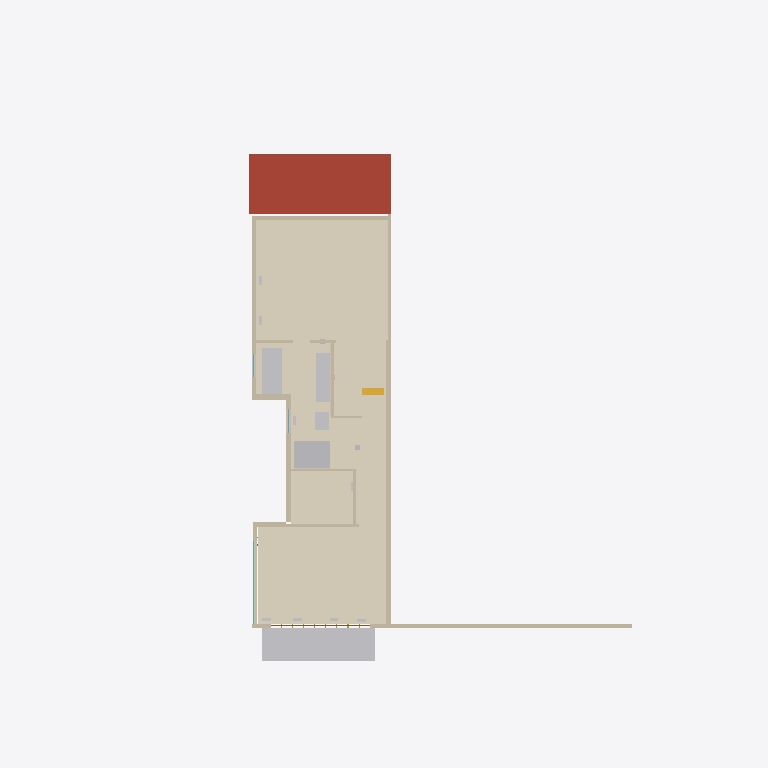
Plan cut of the same IFC building model at storey 'Third floor (116.90)' (level 9.27 m, cut at 10.67 m), seen from above with north up, elements coloured by IFC class: 22 walls (beige), 7 coverings (cream), 5 other elements (light grey), 1 roof (red-brown), 1 stair flight (yellow), 1 door (brown), 1 window (light blue). Cut surfaces are drawn darker.
Extent 18.3 m × 26.2 m × 12.4 m (x, y, z). Storeys (6): Basement (107.63) at 0.00 m; Site at 2.30 m; Main floor (110.52) at 2.89 m; Second floor (113.85) at 6.22 m; Third floor (116.90) at 9.27 m; Roof at 11.97 m. Elements (581): 186 IfcMember, 127 IfcWall, 79 IfcDuctSegment, 56 IfcStairFlight, 45 IfcAirTerminal, 24 IfcCovering, 13 IfcWindow, 12 IfcFurniture, 11 IfcSanitaryTerminal, 10 IfcBeam, 7 IfcUnitaryEquipment, 5 IfcRoof.

HEADER;
FILE_DESCRIPTION(('ViewDefinition [ReferenceView]'),'2;1');
FILE_NAME('147-Major-model.ifc','2026-10-22T12:00:00',('PalmView Custom Homes'),('PalmView Custom Homes'),'PalmView clash model','PalmView clash model','');
FILE_SCHEMA(('IFC4'));
ENDSEC;
DATA;
#16=IFCPROJECT('2N4F8fQOT46utKeLgJsXOZ',#5,'147 Major St - Addition','BIM clash model, HVAC LO# 113963 vs permit 26 167838 BLD 00',$,$,$,(#10),#15);
#20=IFCSITE('1fhLvbdkz48Bfzm$c8HZsp',#5,'147 Major St, Toronto',$,$,#19,$,$,.ELEMENT.,$,$,$,$,$);
#24=IFCBUILDING('14rD70fcXCbOv19bobb5Wq',#5,'147 Major St - semi-detached',$,$,#23,$,$,.ELEMENT.,$,$,$);
#28=IFCBUILDINGSTOREY('1l1XD5PrTCXOtzVoWzm$AC',#5,'Basement (107.63)',$,$,#27,$,$,.ELEMENT.,0.0);
#32=IFCBUILDINGSTOREY('1GfKsQH019fwKpNpTcB5x9',#5,'Main floor (110.52)',$,$,#31,$,$,.ELEMENT.,2.8901);
#36=IFCBUILDINGSTOREY('3H$EWEKE1EpeA$H0pT6jw5',#5,'Second floor (113.85)',$,$,#35,$,$,.ELEMENT.,6.2201);
#40=IFCBUILDINGSTOREY('3OE6_UltjF9v6$OO0Rei0A',#5,'Third floor (116.90)',$,$,#39,$,$,.ELEMENT.,9.2699);
#44=IFCBUILDINGSTOREY('0r6aImdnLD_QuIUjWlh9iV',#5,'Roof',$,$,#43,$,$,.ELEMENT.,11.9701);
#48=IFCBUILDINGSTOREY('1Sw3RRKi12jhRxsbe7cMNp',#5,'Site',$,$,#47,$,$,.ELEMENT.,2.3);
#1530=IFCCOVERING('2W5aNQr_9CaOzt1tnh_i3w',#5,'Red oak - 3rd floor front',$,$,#1525,#1529,'F-T1',$);
#1550=IFCCOVERING('3b_jOYjmL4ywA9dKWxeYmG',#5,'Red oak - primary bedroom',$,$,#1545,#1549,'F-T1c',$);
#1540=IFCCOVERING('2h0u_4pMX3ofQ$hRyLGmfC',#5,'Red oak - 3rd floor (over kitchen wing)',$,$,#1535,#1539,'F-T1b',$);
#3620=IFCROOF('0Dn2dOGR5Br9EqJz52zrke',#5,'Ex. front roof (to remain)',$,$,#3615,#3619,'RF-2',$);
#3640=IFCBUILDINGELEMENTPROXY('2hui3qRh9BQwCZJDrQwJhf',#5,'3rd floor balcony deck (cantilever)',$,$,#3635,#3639,'BAL-1',$);
#1560=IFCCOVERING('3us2615$b9Oep54pf4ZLgA',#5,'Ensuite floor - Ciot Boost Stone 24x24 + electric heat (ML-049/070)',$,$,#1555,#1559,'F-T2',$);
#1570=IFCCOVERING('0f2AC7YiX7vAPpuJ2OWbVq',#5,'Ensuite floor (vanity/WC)',$,$,#1565,#1569,'F-T3',$);
#1050=IFCWALL('1e0SH96pL03g4pdxeXjBtm',#5,'New demising wall (party, addition) (8.0")',$,$,#1045,#1049,'WT74',$);
#1200=IFCWALL('2VMVU8r1DEHxZyjJJIhpZt',#5,'Rear wall (12'' slider) (6.4")',$,$,#1195,#1199,'WT84c',$);
#4430=IFCSANITARYTERMINAL('2SypclWRT4F9_4tP9QqSvp',#5,'Glass shower 53x40 + Kerdi-Line 48" (ML-063/081)',$,$,#4425,#4429,'FX-E-SH',$);
#4420=IFCSANITARYTERMINAL('3iFpAmu0jEHQ0uySKcloLJ',#5,'Freestanding tub - MAAX Mirella 67x29 (ML-065)',$,$,#4415,#4419,'FX-E-TB',$);
#4380=IFCFURNITURE('3IlE5bRdv0$x$xngTlBOjs',#5,'Ensuite vanity - Teodor Asher 72" double, walnut (ML-046)',$,$,#4375,#4379,'CB-E-VN',$);
#940=IFCWALL('08yPctevH8EA098lB8KPOn',#5,'40"H knee wall (front) (5.9")',$,$,#935,#939,'WT69',$);
#950=IFCWALL('05AYs0DnX3JQw9O1IBET_l',#5,'South wall (existing) (6.0")',$,$,#945,#949,'WT70a',$);
#1120=IFCWALL('1mKfRk3fX4uhoVEbPxAG63',#5,'South wall at side-yard notch (6.8")',$,$,#1115,#1119,'WT78c',$);
#1040=IFCWALL('1dlb_5GNT1NOQ9ZpRydqGC',#5,'Ex./new demising wall (party) (5.2")',$,$,#1035,#1039,'WT73',$);
#4440=IFCSANITARYTERMINAL('0Y4QTb43T3TAqUNz9cIob9',#5,'WC - TOTO Legato (ML-064)',$,$,#4435,#4439,'FX-E-WC',$);
#1000=IFCWALL('3nZRje$YP1YAY2E7XkNGgT',#5,'Addition S wall (6.8")',$,$,#995,#999,'WT71s1',$);
#1130=IFCWALL('3yDhKiVjn5lhJJCpJQ06NO',#5,'Jog wall at side-yard notch (8.3")',$,$,#1125,#1129,'WT79',$);
#1080=IFCWALL('0KbInG7df8iePbYjZIehdC',#5,'Vanity wall (ensuite / hall) (4.1")',$,$,#1075,#1079,'WT77',$);
#1160=IFCWALL('1ebkcq84591RahyqWPxy0V',#5,'WIC rear wall (4.1")',$,$,#1155,#1159,'WT82',$);
#1030=IFCWALL('0gvrn13wr6lPrVsBB$Qvve',#5,'Addition wall facing notch (7.0")',$,$,#1025,#1029,'WT72',$);
#1170=IFCWALL('2JZEDP8kTExu_1PgbI15Du',#5,'WIC E wall (3.8")',$,$,#1165,#1169,'WT83',$);
#4120=IFCSTAIRFLIGHT('0iu8mvjcf4POqsonWgg9BJ',#5,'New stair over ex. stair 16R (up to rear, per A8/A9 plans)',$,$,#4115,#4119,'ST-S-15',$,$,$,$,$);
#1150=IFCWALL('0DcgHdvZ19ihGHm7hFBHOL',#5,'Shower / WIC wall (2.9")',$,$,#1145,#1149,'WT81',$);
#1060=IFCWALL('2XBjjv1e15KgK4FS6ATSrR',#5,'Bedroom 3 / ensuite (4.1")',$,$,#1055,#1059,'WT75',$);
#1380=IFCDOOR('1Nq48SaKrBNQVgcqGtOEm7',#5,'Rear 12'' sliding door 144x84 to balcony',$,$,#1375,#1379,'DR-T1',2.1336,3.6576,$,$,$);
#1100=IFCWALL('1QmSU$35f3iewH4B6Q4ETa',#5,'South wall at side-yard notch (6.8")',$,$,#1095,#1099,'WT78s1',$);
#1390=IFCWINDOW('282qQNL_bDjuJibvJC_Ldv',#5,'South 120x60 window (fire shutter)',$,$,#1385,#1389,'WN-T1',1.524,3.048,$,$,$);
#1070=IFCWALL('2JUAxXdMP5MwR_NiyIrF$e',#5,'Bedroom 3 / ensuite E (4.1")',$,$,#1065,#1069,'WT76',$);
#980=IFCWALL('0zhZqYCqPA0h8l72F7CD5Z',#5,'South wall (existing) (6.0")',$,$,#975,#979,'WT70c',$);
#1590=IFCCOVERING('1xYQA2yhPBswHqXNH$vIBY',#5,'Vanity wall tile - Boost Stone 24x24 (ML-049, 90 sf)',$,$,#1585,#1589,'F-T5',$);
#960=IFCWALL('281vZFe6z3Ser1Az1DVUcW',#5,'South wall (existing) (6.0")',$,$,#955,#959,'WT70s1',$);
#1180=IFCWALL('2N2JE0kDb3xAG0NPhUOkqD',#5,'Rear wall (12'' slider) (6.4")',$,$,#1175,#1179,'WT84a',$);
#990=IFCWALL('2C8OY9qin85Ab0wfLSsjYs',#5,'Addition S wall (6.8")',$,$,#985,#989,'WT71a',$);
#1140=IFCWALL('1dZO2VGxL6rBf9X9RpDxZr',#5,'Hall wall (3.8")',$,$,#1135,#1139,'WT80',$);
#1090=IFCWALL('3utDtlAYT9QR$qV4kJ4GHg',#5,'South wall at side-yard notch (6.8")',$,$,#1085,#1089,'WT78a',$);
#1580=IFCCOVERING('0ULtZsUjj57BQ7DsTYWRWP',#5,'Shower feature wall - Kyushu Verde 2x10 (ML-047)',$,$,#1575,#1579,'F-T4',$);
ENDSEC;
